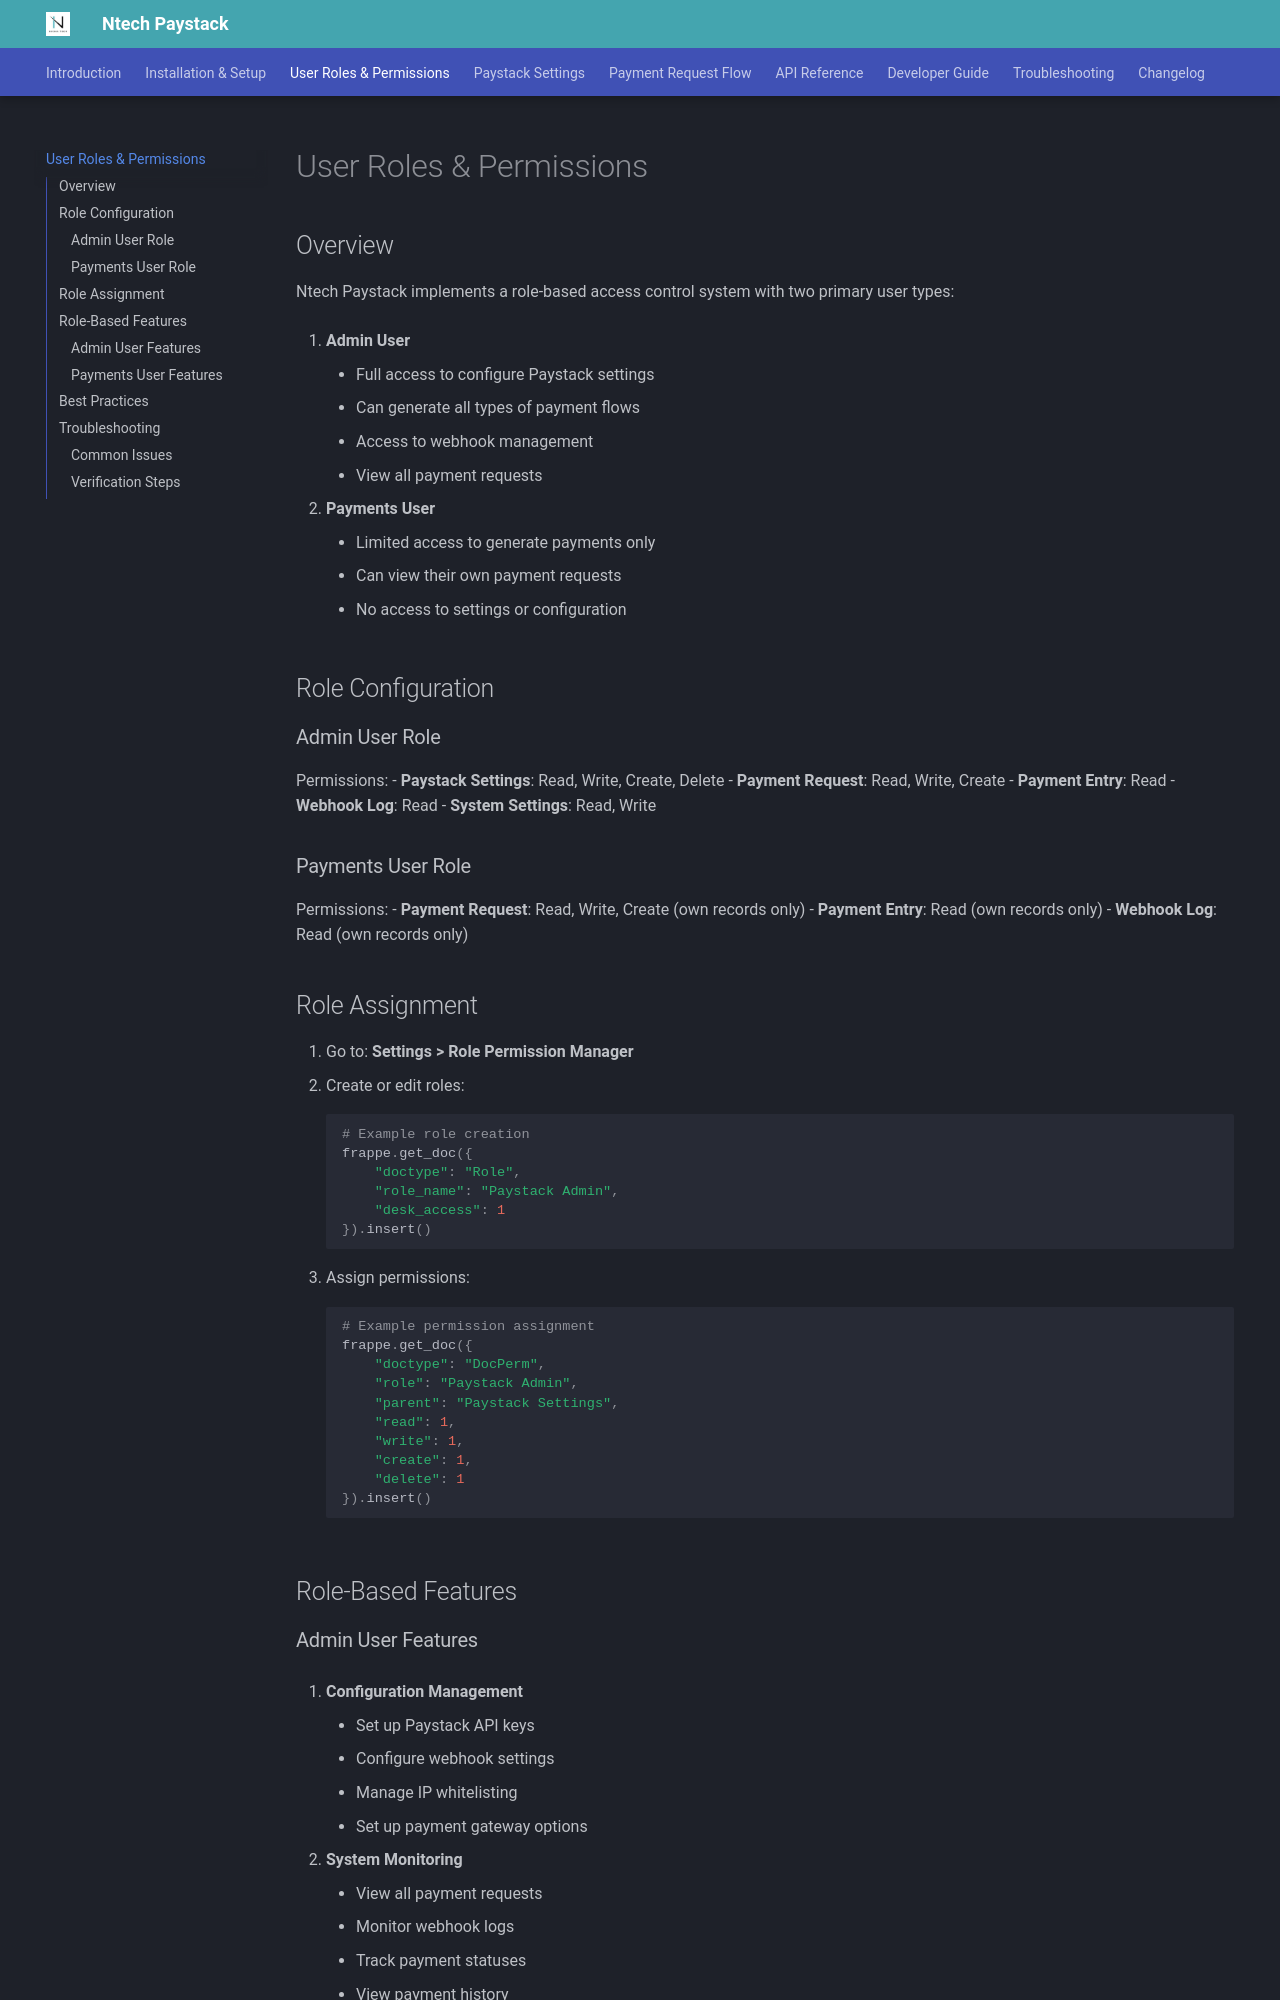

repository: nigmatechltd/ntech_paystack_doc · page: roles/index.html · generator: mkdocs

# User Roles & Permissions

## Overview

Ntech Paystack implements a role-based access control system with two primary user types:

1. **Admin User**
   - Full access to configure Paystack settings
   - Can generate all types of payment flows
   - Access to webhook management
   - View all payment requests

2. **Payments User**
   - Limited access to generate payments only
   - Can view their own payment requests
   - No access to settings or configuration

## Role Configuration

### Admin User Role

Permissions:
- **Paystack Settings**: Read, Write, Create, Delete
- **Payment Request**: Read, Write, Create
- **Payment Entry**: Read
- **Webhook Log**: Read
- **System Settings**: Read, Write

### Payments User Role

Permissions:
- **Payment Request**: Read, Write, Create (own records only)
- **Payment Entry**: Read (own records only)
- **Webhook Log**: Read (own records only)

## Role Assignment

1. Go to: **Settings > Role Permission Manager**
2. Create or edit roles:
   ```python
   # Example role creation
   frappe.get_doc({
       "doctype": "Role",
       "role_name": "Paystack Admin",
       "desk_access": 1
   }).insert()
   ```

3. Assign permissions:
   ```python
   # Example permission assignment
   frappe.get_doc({
       "doctype": "DocPerm",
       "role": "Paystack Admin",
       "parent": "Paystack Settings",
       "read": 1,
       "write": 1,
       "create": 1,
       "delete": 1
   }).insert()
   ```

## Role-Based Features
